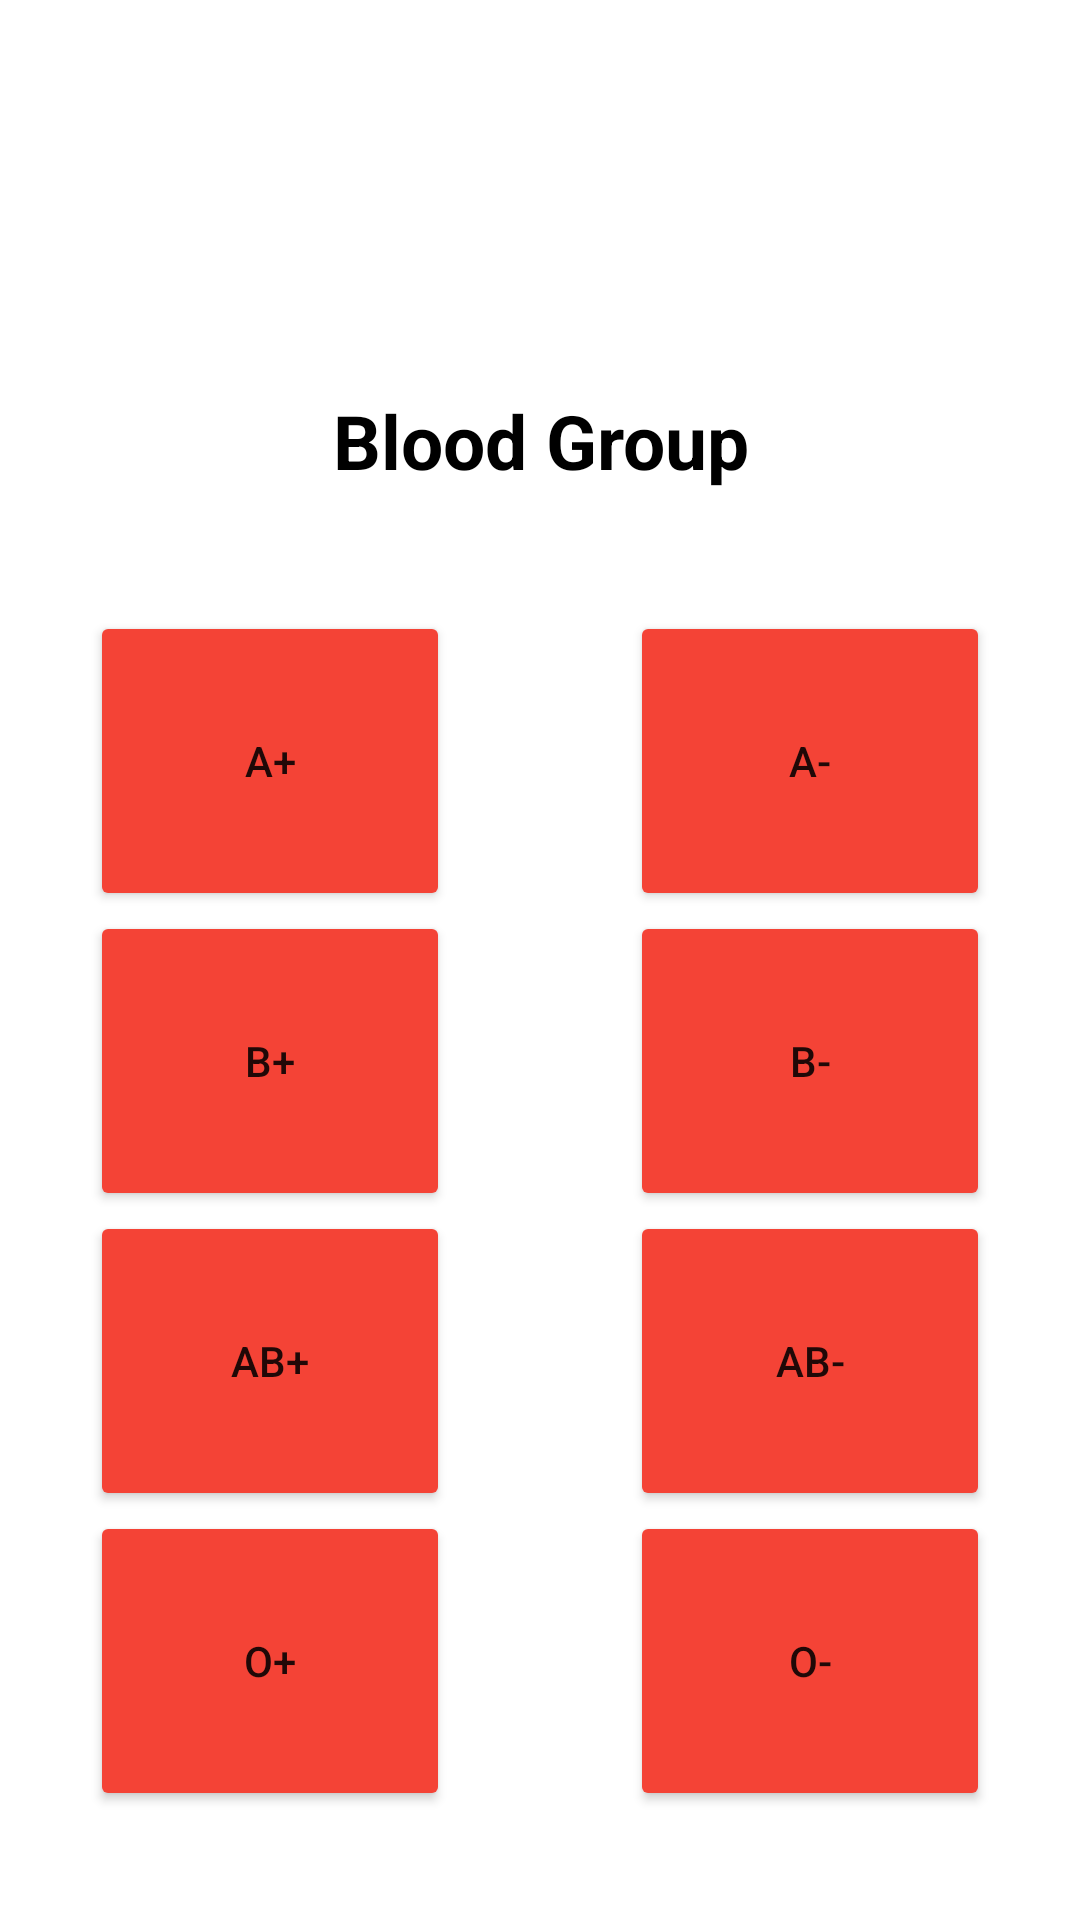

Produce the Android XML layout that renders to this screen, including the resource entries it uses.
<!-- AndroidManifest.xml: application theme Theme.DataFlair -->
<!-- res/layout/activity_group_list.xml -->
<?xml version="1.0" encoding="utf-8"?>
<LinearLayout xmlns:android="http://schemas.android.com/apk/res/android"
    xmlns:tools="http://schemas.android.com/tools"
    android:layout_width="match_parent"
    android:layout_height="match_parent"
    android:orientation="horizontal"
    tools:context=".GroupList">

    <LinearLayout
        android:layout_width="match_parent"
        android:layout_height="wrap_content"
        android:gravity="center"
        android:orientation="vertical">

        <ImageView
            android:layout_width="wrap_content"
            android:layout_height="100dp"
            android:layout_marginTop="30dp"
            android:src="@drawable/logo" />

        <TextView
            android:id="@+id/textView2"
            android:layout_width="match_parent"
            android:layout_height="wrap_content"
            android:gravity="center"
            android:paddingBottom="10dp"
            android:text="Blood Group"
            android:textColor="@color/black"
            android:textSize="25sp"
            android:textStyle="bold" />

        <LinearLayout
            android:layout_width="match_parent"
            android:layout_height="wrap_content"
            android:layout_marginTop="30dp"
            android:weightSum="2">

            <LinearLayout
                android:layout_width="0dp"
                android:layout_height="wrap_content"
                android:layout_gravity="center"
                android:layout_marginHorizontal="30dp"
                android:layout_weight="1"
                android:gravity="center">

                <Button
                    android:id="@+id/aPositive"
                    android:layout_width="match_parent"
                    android:layout_height="100dp"
                    android:backgroundTint="#F44336"
                    android:gravity="center"
                    android:text="A+" />
            </LinearLayout>

            <LinearLayout
                android:layout_width="0dp"
                android:layout_height="wrap_content"
                android:layout_gravity="center"
                android:layout_marginHorizontal="30dp"
                android:layout_weight="1"
                android:gravity="center">

                <Button
                    android:id="@+id/aNegative"
                    android:layout_width="match_parent"
                    android:layout_height="100dp"
                    android:backgroundTint="#F44336"
                    android:gravity="center"
                    android:text="A-" />
            </LinearLayout>
        </LinearLayout>

        <LinearLayout
            android:layout_width="match_parent"
            android:layout_height="wrap_content"
            android:weightSum="2">

            <LinearLayout
                android:layout_width="0dp"
                android:layout_height="wrap_content"
                android:layout_gravity="center"
                android:layout_marginHorizontal="30dp"
                android:layout_weight="1"
                android:gravity="center">

                <Button
                    android:id="@+id/bPositive"
                    android:layout_width="match_parent"
                    android:layout_height="100dp"
                    android:backgroundTint="#F44336"
                    android:gravity="center"
                    android:text="B+" />
            </LinearLayout>

            <LinearLayout
                android:layout_width="0dp"
                android:layout_height="wrap_content"
                android:layout_gravity="center"
                android:layout_marginHorizontal="30dp"
                android:layout_weight="1"
                android:gravity="center">

                <Button
                    android:id="@+id/bNegative"
                    android:layout_width="match_parent"
                    android:layout_height="100dp"
                    android:backgroundTint="#F44336"
                    android:gravity="center"
                    android:text="B-" />
            </LinearLayout>
        </LinearLayout>

        <LinearLayout
            android:layout_width="match_parent"
            android:layout_height="wrap_content"
            android:weightSum="2">

            <LinearLayout
                android:layout_width="0dp"
                android:layout_height="wrap_content"
                android:layout_gravity="center"
                android:layout_marginHorizontal="30dp"
                android:layout_weight="1"
                android:gravity="center">

                <Button
                    android:id="@+id/abPositive"
                    android:layout_width="match_parent"
                    android:layout_height="100dp"
                    android:backgroundTint="#F44336"
                    android:gravity="center"
                    android:text="AB+" />
            </LinearLayout>

            <LinearLayout
                android:layout_width="0dp"
                android:layout_height="wrap_content"
                android:layout_gravity="center"
                android:layout_marginHorizontal="30dp"
                android:layout_weight="1"
                android:gravity="center">

                <Button
                    android:id="@+id/abNegative"
                    android:layout_width="match_parent"
                    android:layout_height="100dp"
                    android:backgroundTint="#F44336"
                    android:gravity="center"
                    android:text="AB-" />
            </LinearLayout>
        </LinearLayout>

        <LinearLayout
            android:layout_width="match_parent"
            android:layout_height="wrap_content"
            android:weightSum="2">

            <LinearLayout
                android:layout_width="0dp"
                android:layout_height="wrap_content"
                android:layout_gravity="center"
                android:layout_marginHorizontal="30dp"
                android:layout_weight="1"
                android:gravity="center">

                <Button
                    android:id="@+id/oPositive"
                    android:layout_width="match_parent"
                    android:layout_height="100dp"
                    android:backgroundTint="#F44336"
                    android:gravity="center"
                    android:text="O+" />
            </LinearLayout>

            <LinearLayout
                android:layout_width="0dp"
                android:layout_height="wrap_content"
                android:layout_gravity="center"
                android:layout_marginHorizontal="30dp"
                android:layout_weight="1"
                android:gravity="center">

                <Button
                    android:id="@+id/oNegative"
                    android:layout_width="match_parent"
                    android:layout_height="100dp"
                    android:backgroundTint="#F44336"
                    android:gravity="center"
                    android:text="O-" />
            </LinearLayout>
        </LinearLayout>
    </LinearLayout>
</LinearLayout>
<!-- resources referenced by this layout -->
<resources>
  <style name="Theme.DataFlair" parent="Theme.MaterialComponents.DayNight.DarkActionBar">
          
          <item name="colorPrimary">#F44336</item>
          <item name="colorPrimaryVariant">@color/purple_700</item>
          <item name="colorOnPrimary">@color/white</item>
          
          <item name="colorSecondary">@color/teal_200</item>
          <item name="colorSecondaryVariant">@color/teal_700</item>
          <item name="colorOnSecondary">@color/black</item>
          
          <item name="android:statusBarColor" tools:targetApi="l">?attr/colorPrimaryVariant</item>
          
      </style>
  <!-- not gathered from this repository: default colours our renderer supplied (Android Studio template values) -->
  <color name="purple_700">#FF3700B3</color>
  <color name="teal_200">#FF03DAC5</color>
  <color name="teal_700">#FF018786</color>
  <color name="black">#FF000000</color>
  <color name="white">#FFFFFFFF</color>
</resources>
